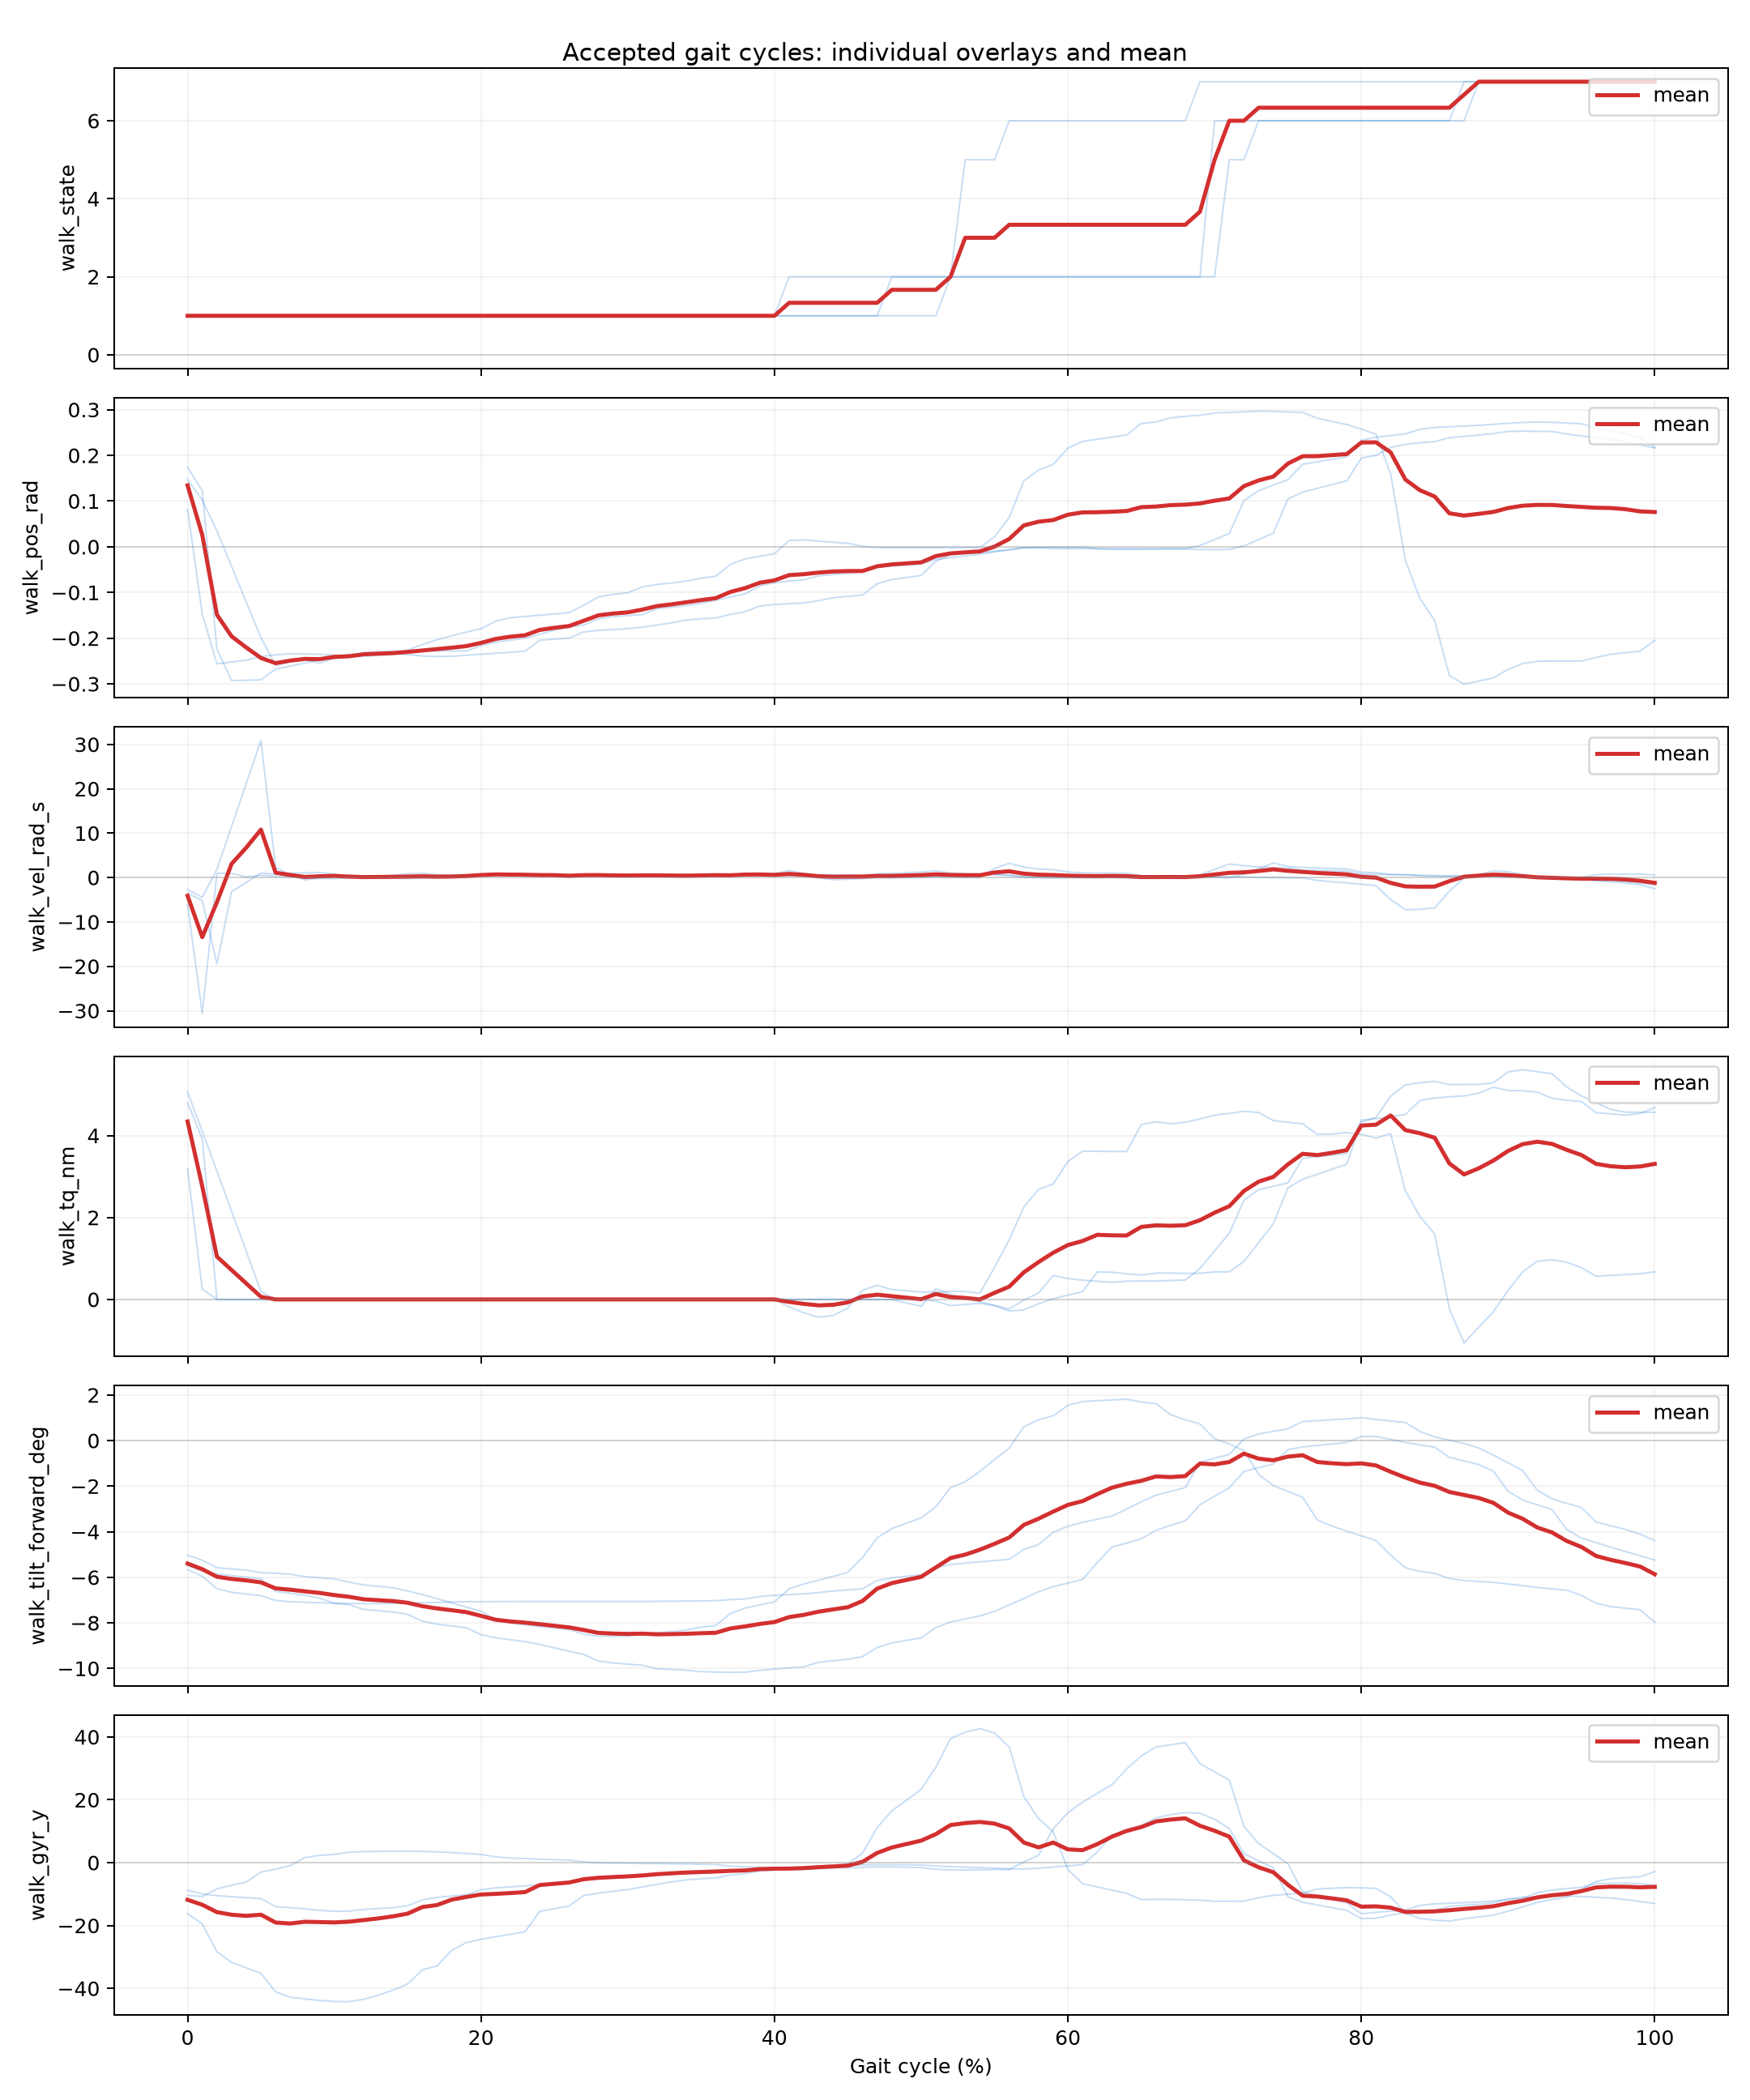

Data behind this chart, as committed beside it:
cycle_index, gait_percent, segment_id, walk_dt_ms, walk_exec_ms, walk_out, walk_state, walk_tilt_forward_deg, walk_pos_rad, walk_vel_rad_s, walk_tq_nm, walk_temp_c, walk_vbus_v, walk_err_code, walk_fb_age_ms, walk_typical_stride_ms, walk_effective_step_count, walk_tilt_accel_deg, walk_acc_x, walk_acc_y, walk_acc_z, walk_gyr_x, walk_gyr_y, walk_gyr_z
6, 0.0, 1, 20.0, 0.0, 0, 1, -5.49, 0.147, -2.697, 5.058, 35.0, 27.93, 0, 19.0, 0.0, 6.0, 1.1, 0.02, -0.99, -0.12, -14.44, -8.79, 1.73
6, 1.0, 1, 20.0, 0.0, 0, 1, -5.729, 0.1023, -4.443, 4.105, 35.0, 27.93, 0, 19.0, 0.0, 6.0, 1.092, 0.02, -1.005, -0.1123, -12.27, -9.945, 1.615
6, 2.0, 1, 20.0, 0.0, 0, 1, -5.85, 0.03446, 1.828, 3.132, 35.0, 27.97, 0, 17.38, 0.0, 6.0, 1.032, 0.0182, -1.012, -0.11, -11.14, -10.51, 2.167
6, 3.0, 1, 20.0, 0.0, 0, 1, -5.922, -0.04331, 11.51, 2.152, 35.0, 28.02, 0, 15.07, 0.0, 6.0, 0.9503, 0.01563, -1.014, -0.11, -10.47, -10.82, 3.004
6, 4.0, 1, 20.0, 0.0, 0, 1, -5.994, -0.1211, 21.2, 1.171, 35.0, 28.08, 0, 12.76, 0.0, 6.0, 0.8681, 0.01307, -1.017, -0.11, -9.79, -11.14, 3.84
6, 5.0, 1, 20.0, 0.0, 0, 1, -6.066, -0.1988, 30.88, 0.191, 35.0, 28.13, 0, 10.45, 0.0, 6.0, 0.786, 0.0105, -1.02, -0.11, -9.112, -11.45, 4.677
6, 6.0, 1, 20.0, 0.69, 0, 1, -6.622, -0.2598, 2.275, 0.0, 35.0, 28.15, 0, 10.69, 0.0, 6.0, 0.1542, 0.0, -1.03, -0.1131, -4.387, -13.99, 17.13
6, 7.0, 1, 20.0, 0.305, 0, 1, -6.699, -0.2521, 0.63, 0.0, 35.0, 28.17, 0, 10.3, 0.0, 6.0, 0.0849, 0.0, -1.03, -0.1169, -3.725, -14.33, 19
6, 8.0, 1, 20.0, 0.16, 0, 1, -6.787, -0.2474, -0.5639, 0.0, 35.0, 28.18, 0, 10.16, 0.0, 6.0, -0.0004, 0.0, -1.03, -0.1232, -2.928, -14.7, 21.05
6, 9.0, 1, 20.0, 0.93, 0, 1, -6.918, -0.2544, -0.03874, 0.0, 35.0, 28.18, 0, 10.93, 0.0, 6.0, -0.1467, 0.0, -1.03, -0.1386, -1.619, -15.18, 23.77
6, 10.0, 1, 20.0, 1.0, 0, 1, -7.143, -0.2445, 0.5131, 0.0, 35.0, 28.18, 0, 11.0, 0.0, 6.0, -0.5425, -0.01, -1.03, -0.1535, 0.487, -15.47, 26.11
6, 11.0, 1, 20.0, 1.0, 0, 1, -7.2, -0.2419, 0.545, 0.0, 35.0, 28.18, 0, 11.0, 0.0, 6.0, -0.6773, -0.01, -1.03, -0.1573, 0.9567, -15.43, 26.25
6, 12.0, 1, 20.0, 0.12, 0, 1, -7.408, -0.2315, 0.2378, 0.0, 35.0, 28.18, 0, 10.12, 0.0, 6.0, -1.294, -0.0212, -1.03, -0.1612, 2.071, -14.89, 25.15
6, 13.0, 1, 20.0, 0.505, 0, 1, -7.466, -0.23, 0.1762, 0.0, 35.0, 28.18, 0, 10.51, 0.0, 6.0, -1.498, -0.02505, -1.03, -0.1651, 2.171, -14.61, 24.4
6, 14.0, 1, 20.0, 0.89, 0, 1, -7.524, -0.2284, 0.1146, 0.0, 35.0, 28.18, 0, 10.89, 0.0, 6.0, -1.702, -0.0289, -1.03, -0.1689, 2.271, -14.33, 23.65
6, 15.0, 1, 20.0, 1.0, 0, 1, -7.628, -0.228, 0.0464, 0.0, 35.0, 28.18, 0, 11.0, 0.0, 6.0, -2.09, -0.0355, -1.03, -0.17, 2.223, -13.72, 22.03
6, 16.0, 1, 20.0, 1.0, 0, 1, -7.928, -0.228, -0.00564, 0.0, 35.0, 28.18, 0, 11.0, 0.0, 6.0, -3.214, -0.0564, -1.027, -0.1732, 1.662, -11.85, 17.29
6, 17.0, 1, 20.0, 1.0, 0, 1, -8.059, -0.228, -0.03213, 0.0, 35.0, 28.18, 0, 11.0, 0.0, 6.0, -3.702, -0.07045, -1.02, -0.18, 1.352, -11.04, 15.37
6, 18.0, 1, 20.0, 1.0, 0, 1, -8.136, -0.228, 0.04371, 0.0, 35.0, 28.18, 0, 11.0, 0.0, 6.0, -3.975, -0.0743, -1.02, -0.18, 1.194, -10.62, 14.45
6, 19.0, 1, 20.0, 1.0, 0, 1, -8.213, -0.228, 0.1196, 0.0, 35.0, 28.18, 0, 11.0, 0.0, 6.0, -4.249, -0.07815, -1.02, -0.18, 1.036, -10.2, 13.53
6, 20.0, 1, 20.0, 0.0, 0, 1, -8.52, -0.2166, 0.7666, 0.0, 35.0, 28.18, 0, 10.0, 0.0, 6.0, -5.45, -0.094, -1.01, -0.184, 0.454, -8.63, 10.15
6, 21.0, 1, 20.0, 0.0, 0, 1, -8.658, -0.209, 0.9289, 0.0, 35.0, 28.18, 0, 10.0, 0.0, 6.0, -6.001, -0.1017, -1.009, -0.19, 0.2253, -8.022, 8.746
6, 22.0, 1, 20.0, 0.0, 0, 1, -8.739, -0.2044, 0.8515, 0.0, 35.0, 28.18, 0, 10.0, 0.0, 6.0, -6.32, -0.1094, -1.005, -0.19, 0.1137, -7.714, 7.915
6, 23.0, 1, 20.0, 0.0, 0, 1, -8.82, -0.1997, 0.7741, 0.0, 35.0, 28.18, 0, 10.0, 0.0, 6.0, -6.64, -0.1171, -1.001, -0.19, 0.00205, -7.406, 7.083
6, 24.0, 1, 20.0, 0.48, 0, 1, -8.946, -0.1918, 0.817, 0.0, 35.0, 28.16, 0, 10.48, 0.0, 6.0, -7.149, -0.1248, -1.0, -0.1948, -0.1456, -6.959, 5.623
6, 25.0, 1, 20.0, 0.75, 0, 1, -9.098, -0.1827, 0.7785, 0.0, 35.0, 28.14, 0, 10.75, 0.0, 6.0, -7.753, -0.1325, -0.9975, -0.2, -0.2875, -6.447, 3.728
6, 26.0, 1, 20.0, 0.0, 0, 1, -9.244, -0.1759, 0.4313, 0.0, 35.0, 28.14, 0, 10.0, 0.0, 6.0, -8.313, -0.1404, -0.99, -0.2, -0.369, -5.979, 1.716
6, 27.0, 1, 20.0, 0.0, 0, 1, -9.382, -0.1713, 0.5191, 0.0, 35.0, 28.14, 0, 10.0, 0.0, 6.0, -8.798, -0.1558, -0.99, -0.2, -0.3305, -5.556, -0.363
6, 28.0, 1, 20.0, 0.0, 0, 1, -9.674, -0.1575, 0.4665, 0.0, 35.0, 28.18, 0, 10.0, 0.0, 6.0, -9.653, -0.1656, -0.98, -0.21, 0.0916, -4.752, -5.075
6, 29.0, 1, 20.0, 0.0, 0, 1, -9.761, -0.153, 0.4116, 0.0, 35.0, 28.18, 0, 10.0, 0.0, 6.0, -9.863, -0.17, -0.98, -0.21, 0.3292, -4.519, -6.603
6, 30.0, 1, 20.0, 0.0, 0, 1, -9.811, -0.1507, 0.4971, 0.0, 35.0, 28.18, 0, 10.0, 0.0, 6.0, -9.963, -0.17, -0.98, -0.21, 0.514, -4.377, -7.519
6, 31.0, 1, 20.0, 0.0, 0, 1, -9.862, -0.1484, 0.5826, 0.0, 35.0, 28.18, 0, 10.0, 0.0, 6.0, -10.06, -0.17, -0.98, -0.21, 0.6988, -4.234, -8.435
6, 32.0, 1, 20.0, 0.0, 0, 1, -10.02, -0.1354, 0.5971, 0.0, 35.0, 28.14, 0, 10.0, 0.0, 6.0, -10.24, -0.18, -0.98, -0.22, 1.511, -3.788, -11.41
6, 33.0, 1, 20.0, 0.0, 0, 1, -10.05, -0.1324, 0.4685, 0.0, 35.0, 28.14, 0, 10.0, 0.0, 6.0, -10.26, -0.18, -0.98, -0.22, 1.765, -3.664, -12.17
6, 34.0, 1, 20.0, 0.0, 0, 1, -10.08, -0.1287, 0.3903, 0.0, 35.0, 28.15, 0, 10.0, 0.0, 6.0, -10.26, -0.18, -0.98, -0.22, 2.091, -3.514, -13.06
6, 35.0, 1, 20.0, 0.0, 0, 1, -10.14, -0.1234, 0.4773, 0.0, 35.0, 28.18, 0, 10.0, 0.0, 6.0, -10.22, -0.18, -0.98, -0.22, 2.653, -3.275, -14.39
6, 36.0, 1, 20.0, 0.0, 0, 1, -10.16, -0.1172, 0.5939, 0.0, 35.0, 28.18, 0, 10.0, 0.0, 6.0, -10.13, -0.1728, -0.9728, -0.22, 3.266, -3.037, -15.58
6, 37.0, 1, 20.0, 0.0, 0, 1, -10.17, -0.1101, 0.5645, 0.0, 35.0, 28.18, 0, 10.0, 0.0, 6.0, -10.01, -0.17, -0.97, -0.22, 3.911, -2.798, -16.68
6, 38.0, 1, 20.0, 0.0, 0, 1, -10.16, -0.1029, 0.5059, 0.0, 35.0, 28.18, 0, 10.0, 0.0, 6.0, -9.848, -0.17, -0.97, -0.22, 4.579, -2.554, -17.69
6, 39.0, 1, 20.0, 0.0, 0, 1, -10.09, -0.08573, 0.7538, 0.0, 35.0, 28.18, 0, 10.0, 0.0, 6.0, -9.37, -0.16, -0.98, -0.22, 6.124, -1.98, -19.75
6, 40.0, 1, 20.0, 0.0, 0, 1, -10.03, -0.0788, 0.5428, 0.0, 35.0, 28.18, 0, 10.0, 0.0, 6.0, -9.116, -0.16, -0.98, -0.22, 6.748, -1.734, -20.56
6, 41.0, 1, 20.0, 0.0, 0, 1, -9.976, -0.07501, 0.4686, 0.0, 35.0, 28.18, 0, 10.0, 0.0, 6.0, -8.947, -0.1572, -0.98, -0.22, 7.127, -1.579, -21.04
6, 42.0, 1, 20.0, 0.0, 0, 1, -9.93, -0.07231, 0.4424, 0.0, 35.0, 28.18, 0, 10.0, 0.0, 6.0, -8.809, -0.1533, -0.98, -0.22, 7.419, -1.456, -21.4
6, 43.0, 1, 20.0, 0.0, 0, 1, -9.731, -0.06361, 0.4444, 0.0, 35.0, 28.18, 0, 10.0, 0.0, 6.0, -8.277, -0.14, -0.98, -0.21, 8.429, -1.037, -22.55
6, 44.0, 1, 20.0, 0.0, 0, 1, -9.665, -0.06092, 0.4609, 0.0, 35.0, 28.16, 0, 10.0, 0.0, 6.0, -8.115, -0.14, -0.98, -0.21, 8.698, -0.9444, -22.8
6, 45.0, 1, 20.0, 0.0, 0, 1, -9.6, -0.05822, 0.4775, 0.0, 35.0, 28.15, 0, 10.0, 0.0, 6.0, -7.954, -0.14, -0.98, -0.21, 8.967, -0.852, -23.05
6, 46.0, 1, 20.0, 0.0, 0, 1, -9.482, -0.05448, 0.4224, 0.0, 35.0, 28.14, 0, 10.0, 0.0, 6.0, -7.695, -0.1358, -0.98, -0.21, 9.38, -0.747, -23.38
6, 47.0, 1, 20.0, 0.0, 0, 1, -9.081, -0.04524, 0.292, 0.0, 35.0, 28.18, 0, 10.0, 0.0, 6.0, -6.903, -0.1181, -0.9819, -0.2, 10.6, -0.6076, -24.06
6, 48.0, 1, 20.0, 0.0, 0, 1, -8.88, -0.04216, 0.2435, 0.0, 35.0, 28.18, 0, 10.0, 0.0, 6.0, -6.548, -0.1104, -0.9896, -0.2, 11.13, -0.6384, -24.2
6, 49.0, 1, 20.0, 0.0, 0, 1, -8.768, -0.03981, 0.3177, 0.0, 35.0, 28.18, 0, 10.0, 0.0, 6.0, -6.366, -0.11, -0.99, -0.2, 11.44, -0.6838, -24.25
6, 50.0, 1, 20.0, 0.0, 0, 1, -8.66, -0.0375, 0.3985, 0.0, 35.0, 28.18, 0, 10.0, 0.0, 6.0, -6.192, -0.11, -0.99, -0.2, 11.73, -0.73, -24.29
6, 51.0, 1, 20.0, 0.0, 0, 1, -8.204, -0.02765, 0.5679, -0.04104, 35.0, 28.17, 0, 12.16, 0.0, 6.0, -5.557, -0.0973, -0.99, -0.1973, 13.12, -1.044, -24.55
6, 52.0, 1, 20.0, 0.0, 6, 2, -7.963, -0.0238, 0.72, -0.1505, 35.0, 28.14, 0, 18.0, 0.0, 6.0, -5.273, -0.09, -0.9902, -0.19, 13.93, -1.278, -24.8
6, 53.0, 1, 20.0, 0.0, 6, 2, -7.828, -0.01995, 0.7401, -0.1224, 35.0, 28.14, 0, 18.0, 0.0, 6.0, -5.146, -0.09, -0.994, -0.19, 14.41, -1.424, -25.05
6, 54.0, 1, 20.0, 0.0, 6, 2, -7.694, -0.0161, 0.7601, -0.09433, 35.0, 28.14, 0, 18.0, 0.0, 6.0, -5.019, -0.09, -0.9979, -0.19, 14.89, -1.57, -25.3
6, 55.0, 1, 20.0, 0.0, 6, 2, -7.494, -0.0112, 0.6502, -0.1521, 35.0, 28.14, 0, 18.0, 0.0, 6.0, -4.838, -0.0865, -1.0, -0.19, 15.62, -1.762, -25.76
6, 56.0, 1, 20.0, 0.0, 6, 2, -7.216, -0.00552, 0.3946, -0.2836, 35.0, 28.14, 0, 18.0, 0.0, 6.0, -4.593, -0.08, -1.0, -0.1888, 16.65, -1.977, -26.52
6, 57.0, 1, 20.0, 0.0, 6, 2, -6.931, -0.00244, 0.1928, -0.2551, 35.0, 28.14, 0, 18.0, 0.0, 6.0, -4.354, -0.08, -1.0, -0.1811, 17.67, -2.023, -27.45
6, 58.0, 1, 20.0, 0.0, 6, 2, -6.633, -0.00134, 0.09008, -0.1051, 35.0, 28.14, 0, 18.0, 0.0, 6.0, -4.122, -0.0734, -1.007, -0.18, 18.61, -1.766, -28.52
6, 59.0, 1, 20.0, 0.215, 6, 2, -6.412, -0.001, 0.03695, 0.01838, 35.0, 28.14, 0, 18.21, 0.0, 6.0, -3.953, -0.07, -1.012, -0.18, 19.22, -1.411, -29.35
... 243 more rows
